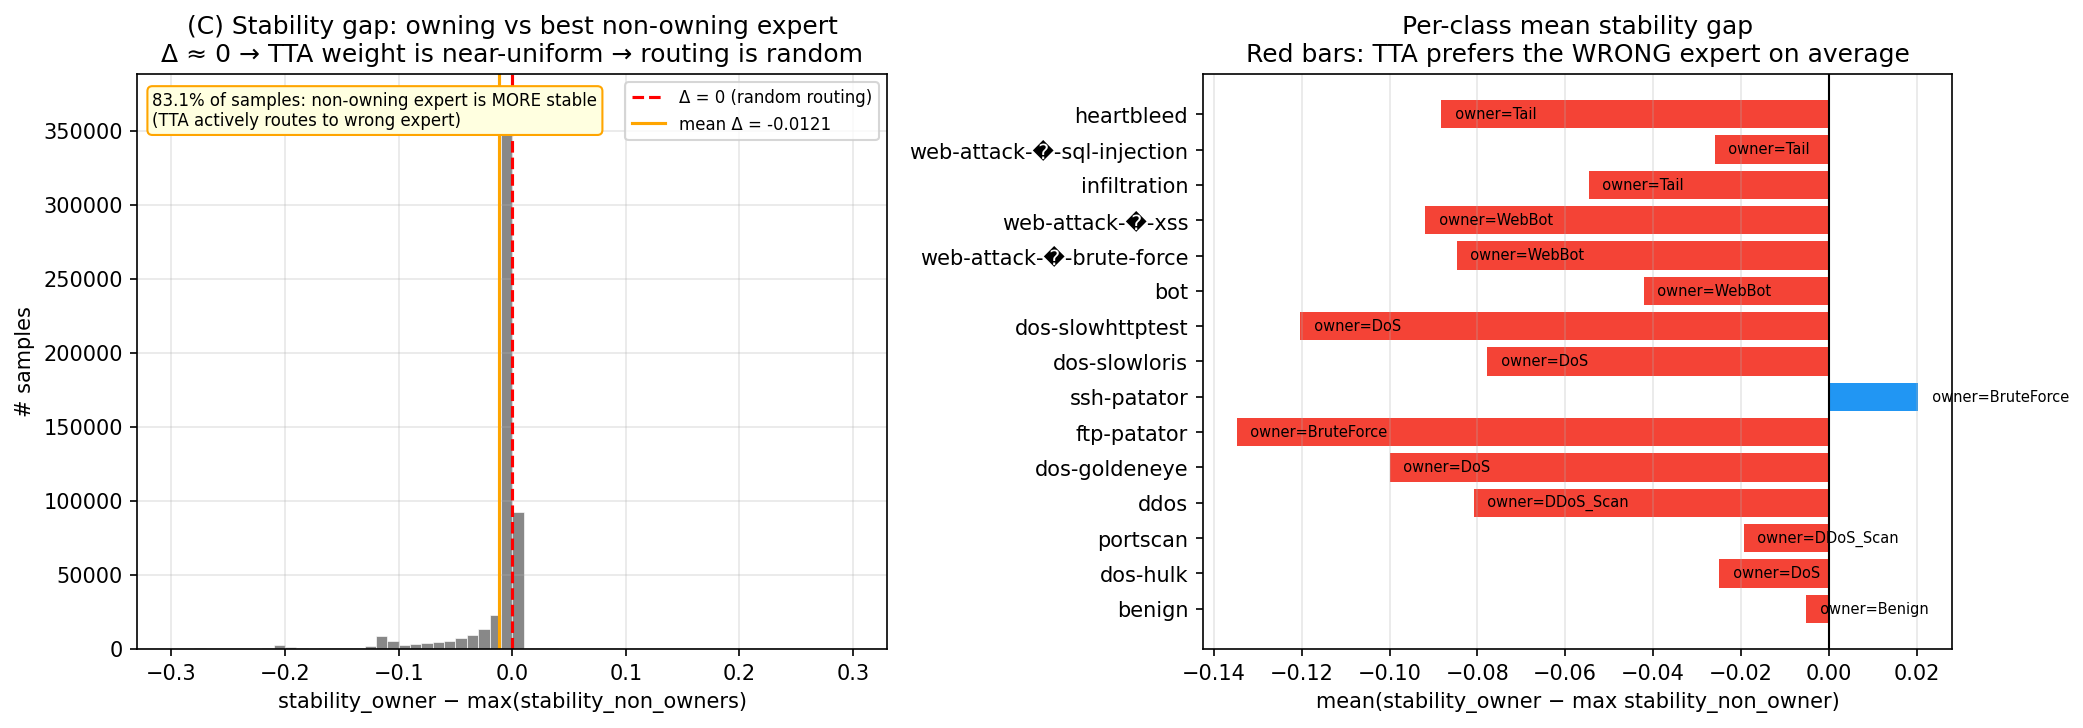

Source data for this figure (header and first rows):
class, support, mean_delta, pct_delta_negative, owner_expert
benign, 454537, -0.005129, 82.03, Benign
dos-hulk, 46025, -0.02495, 99.55, DoS
portscan, 31786, -0.01933, 75.56, DDoS_Scan
ddos, 25606, -0.08078, 80.97, DDoS_Scan
dos-goldeneye, 2059, -0.09991, 99.81, DoS
ftp-patator, 1588, -0.1348, 84.63, BruteForce
ssh-patator, 1179, 0.02039, 25.36, BruteForce
dos-slowloris, 1159, -0.07775, 99.83, DoS
dos-slowhttptest, 1100, -0.1203, 99.82, DoS
bot, 393, -0.04218, 94.66, WebBot
web-attack-�-brute-force, 302, -0.0847, 100.0, WebBot
web-attack-�-xss, 130, -0.09187, 100.0, WebBot
infiltration, 7, -0.05459, 85.71, Tail
web-attack-�-sql-injection, 4, -0.026, 100.0, Tail
heartbleed, 2, -0.08823, 100.0, Tail
